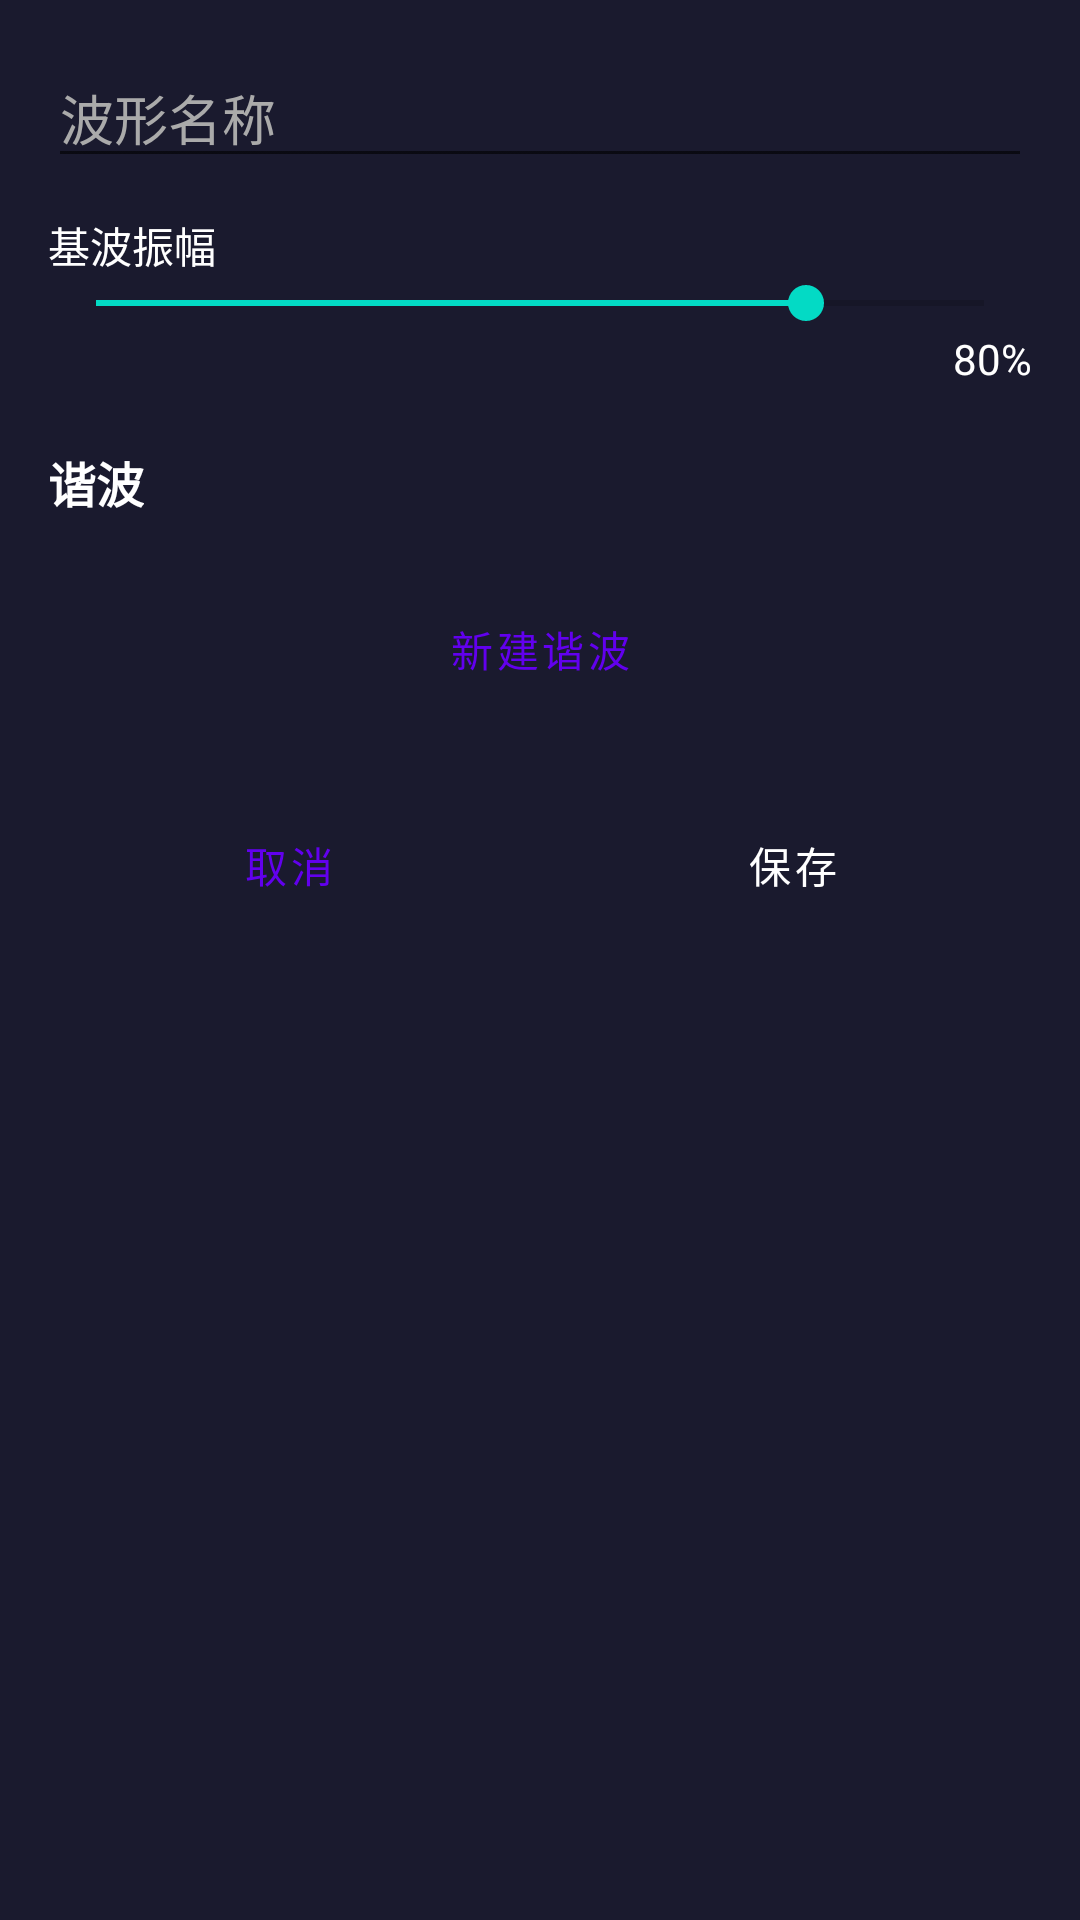

Write the Android layout XML for this screen, with the resource values it uses.
<!-- AndroidManifest.xml: application theme Theme.OscillatorApp -->
<!-- res/layout/dialog_custom_waveform.xml -->
<?xml version="1.0" encoding="utf-8"?>
<LinearLayout xmlns:android="http://schemas.android.com/apk/res/android"
    android:layout_width="match_parent"
    android:layout_height="wrap_content"
    android:orientation="vertical"
    android:padding="16dp"
    android:background="@color/dark_bg">

    <EditText
        android:id="@+id/et_waveform_name"
        android:layout_width="match_parent"
        android:layout_height="wrap_content"
        android:hint="@string/waveform_name_hint"
        android:textColor="@android:color/white"
        android:textColorHint="#AAAAAA"/>

    <TextView
        android:layout_width="wrap_content"
        android:layout_height="wrap_content"
        android:text="@string/fundamental_amp"
        android:layout_marginTop="12dp"
        android:textColor="#FFFFFF"/>

    <SeekBar
        android:id="@+id/sb_fundamental_amp"
        android:layout_width="match_parent"
        android:layout_height="wrap_content"
        android:max="100"
        android:progress="80"/>

    <TextView
        android:id="@+id/tv_fundamental_value"
        android:layout_width="wrap_content"
        android:layout_height="wrap_content"
        android:layout_gravity="end"
        android:text="80%"
        android:textColor="#FFFFFF"/>

    <LinearLayout
        android:layout_width="match_parent"
        android:layout_height="wrap_content"
        android:orientation="vertical"
        android:layout_marginTop="20dp">

        <TextView
            android:layout_width="wrap_content"
            android:layout_height="wrap_content"
            android:text="@string/harmonics"
            android:textSize="16sp"
            android:textStyle="bold"
            android:textColor="#FFFFFF"/>

        <LinearLayout
            android:id="@+id/ll_harmonics_container"
            android:layout_width="match_parent"
            android:layout_height="wrap_content"
            android:orientation="vertical"
            android:layout_marginTop="8dp"/>

        <Button
            android:id="@+id/btn_add_harmonic"
            android:layout_width="match_parent"
            android:layout_height="wrap_content"
            android:text="@string/add_harmonic"
            android:layout_marginTop="12dp"
            style="@style/OutlinedButton"/>
    </LinearLayout>

    <LinearLayout
        android:layout_width="match_parent"
        android:layout_height="wrap_content"
        android:orientation="horizontal"
        android:layout_marginTop="24dp">

        <Button
            android:id="@+id/btn_cancel"
            android:layout_width="0dp"
            android:layout_weight="1"
            android:text="@string/cancel"
            style="@style/TextButton"/>

        <Button
            android:id="@+id/btn_save"
            android:layout_width="0dp"
            android:layout_weight="1"
            android:text="@string/save"
            android:layout_marginStart="8dp"
            style="@style/PrimaryButton"/>
    </LinearLayout>
</LinearLayout>
<!-- resources referenced by this layout -->
<resources>
  <color name="dark_bg">#1A1A2E</color>
  <string name="add_harmonic">新建谐波</string>
  <string name="cancel">取消</string>
  <string name="fundamental_amp">基波振幅</string>
  <string name="harmonics">谐波</string>
  <string name="save">保存</string>
  <string name="waveform_name_hint">波形名称</string>
  <style name="OutlinedButton" parent="Widget.MaterialComponents.Button.OutlinedButton">
          <item name="android:layout_width">match_parent</item>
          <item name="android:layout_height">wrap_content</item>
      </style>
  <style name="PrimaryButton" parent="Widget.MaterialComponents.Button">
          <item name="android:backgroundTint">@color/button_primary</item>
          <item name="android:textColor">#FFFFFF</item>
          <item name="android:layout_width">match_parent</item>
          <item name="android:layout_height">wrap_content</item>
      </style>
  <style name="TextButton" parent="Widget.MaterialComponents.Button.TextButton">
          <item name="android:layout_width">match_parent</item>
          <item name="android:layout_height">wrap_content</item>
      </style>
  <style name="Theme.OscillatorApp" parent="Theme.MaterialComponents.DayNight.NoActionBar">
          <item name="colorPrimary">@color/purple_500</item>
          <item name="colorPrimaryVariant">@color/purple_700</item>
          <item name="colorOnPrimary">@color/white</item>
          <item name="colorSecondary">@color/teal_200</item>
          <item name="colorSecondaryVariant">@color/teal_700</item>
          <item name="colorOnSecondary">@color/black</item>
          <item name="android:statusBarColor">?attr/colorPrimaryVariant</item>
          <item name="android:windowBackground">@color/dark_bg</item>
      </style>
  <color name="button_primary">#4CAF50</color>
  <color name="purple_500">#FF6200EE</color>
  <color name="purple_700">#FF3700B3</color>
  <color name="white">#FFFFFFFF</color>
  <color name="teal_200">#FF03DAC5</color>
  <color name="teal_700">#FF018786</color>
  <color name="black">#FF000000</color>
</resources>
